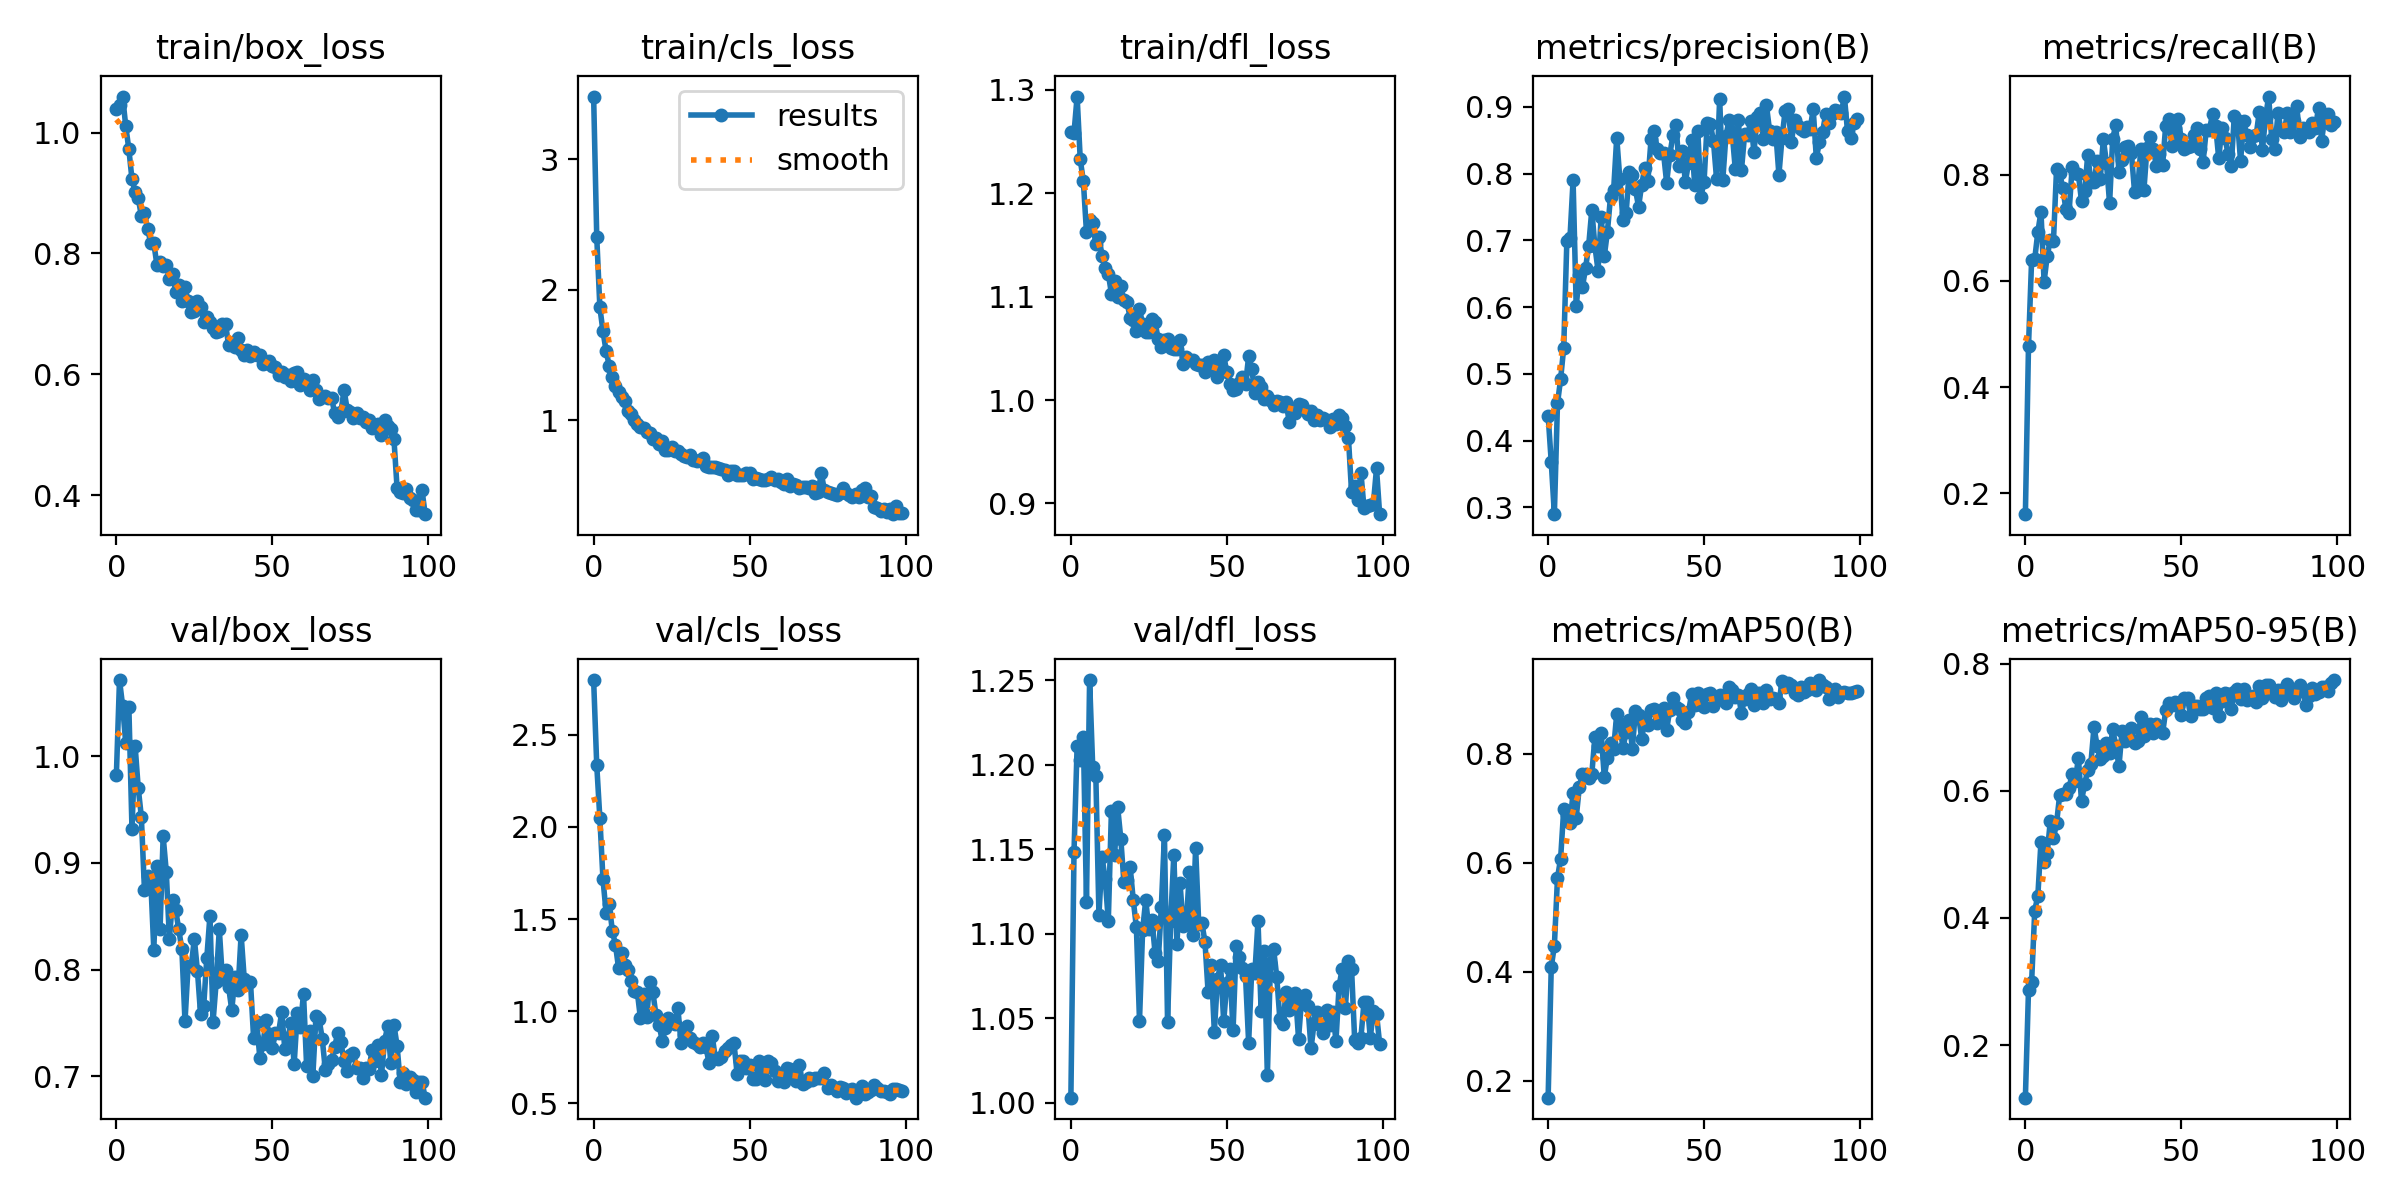

The table this chart was drawn from, first rows:
epoch, train/box_loss, train/cls_loss, train/dfl_loss, metrics/precision(B), metrics/recall(B), metrics/mAP50(B), metrics/mAP50-95(B), val/box_loss, val/cls_loss, val/dfl_loss, lr/pg0, lr/pg1, lr/pg2
0, 1.038, 3.483, 1.259, 0.4377, 0.1611, 0.1685, 0.1172, 0.9827, 2.797, 1.003, 0.0002531, 0.0002531, 0.0002531
1, 1.045, 2.405, 1.258, 0.3681, 0.4772, 0.408, 0.2866, 1.071, 2.334, 1.148, 0.0005044, 0.0005044, 0.0005044
2, 1.06, 1.865, 1.294, 0.2899, 0.6393, 0.4474, 0.2993, 1.047, 2.047, 1.211, 0.0007506, 0.0007506, 0.0007506
3, 1.011, 1.681, 1.233, 0.456, 0.6412, 0.5718, 0.4112, 1.012, 1.716, 1.203, 0.0007462, 0.0007462, 0.0007462
4, 0.9723, 1.531, 1.212, 0.4921, 0.6922, 0.6073, 0.4353, 1.046, 1.535, 1.217, 0.0007462, 0.0007462, 0.0007462
5, 0.9229, 1.417, 1.162, 0.5394, 0.7298, 0.6981, 0.5198, 0.932, 1.58, 1.119, 0.0007386, 0.0007386, 0.0007386
6, 0.9023, 1.327, 1.175, 0.6987, 0.5983, 0.6866, 0.4877, 1.01, 1.436, 1.25, 0.0007309, 0.0007309, 0.0007309
7, 0.8922, 1.263, 1.172, 0.7036, 0.6471, 0.673, 0.5018, 0.9704, 1.36, 1.199, 0.0007233, 0.0007233, 0.0007233
8, 0.862, 1.214, 1.151, 0.7901, 0.6767, 0.7274, 0.5528, 0.9434, 1.234, 1.194, 0.0007157, 0.0007157, 0.0007157
9, 0.8674, 1.177, 1.157, 0.6016, 0.6744, 0.6823, 0.5253, 0.8749, 1.317, 1.111, 0.0007081, 0.0007081, 0.0007081
10, 0.8409, 1.145, 1.14, 0.6488, 0.8109, 0.7388, 0.5491, 0.888, 1.25, 1.145, 0.0007005, 0.0007005, 0.0007005
11, 0.8178, 1.068, 1.128, 0.6303, 0.8027, 0.7623, 0.5935, 0.8851, 1.222, 1.133, 0.0006929, 0.0006929, 0.0006929
12, 0.817, 1.043, 1.122, 0.6585, 0.7739, 0.7633, 0.5944, 0.8187, 1.166, 1.108, 0.0006853, 0.0006853, 0.0006853
13, 0.7812, 1.001, 1.103, 0.6921, 0.7343, 0.7558, 0.5952, 0.8967, 1.108, 1.173, 0.0006776, 0.0006776, 0.0006776
14, 0.7867, 0.9721, 1.115, 0.7456, 0.7284, 0.7628, 0.604, 0.838, 1.106, 1.147, 0.00067, 0.00067, 0.00067
15, 0.7797, 0.946, 1.1, 0.6914, 0.814, 0.8302, 0.6269, 0.9248, 0.9631, 1.175, 0.0006624, 0.0006624, 0.0006624
16, 0.7803, 0.9415, 1.11, 0.655, 0.803, 0.8134, 0.6158, 0.8917, 1.092, 1.156, 0.0006548, 0.0006548, 0.0006548
17, 0.7574, 0.9124, 1.097, 0.7353, 0.8003, 0.8388, 0.6514, 0.8289, 0.9689, 1.131, 0.0006472, 0.0006472, 0.0006472
18, 0.7657, 0.9038, 1.095, 0.6763, 0.7498, 0.7576, 0.5836, 0.8649, 1.157, 1.132, 0.0006396, 0.0006396, 0.0006396
19, 0.7367, 0.8526, 1.08, 0.7127, 0.7685, 0.7927, 0.6111, 0.8559, 1.103, 1.14, 0.000632, 0.000632, 0.000632
20, 0.7477, 0.8622, 1.078, 0.7653, 0.8375, 0.82, 0.6322, 0.8377, 0.978, 1.12, 0.0006243, 0.0006243, 0.0006243
21, 0.7207, 0.8154, 1.067, 0.7752, 0.7858, 0.8092, 0.6426, 0.819, 0.9263, 1.104, 0.0006167, 0.0006167, 0.0006167
22, 0.7438, 0.836, 1.088, 0.8542, 0.7853, 0.8728, 0.7003, 0.7513, 0.8389, 1.049, 0.0006091, 0.0006091, 0.0006091
23, 0.7219, 0.773, 1.073, 0.7915, 0.8255, 0.8538, 0.6708, 0.8037, 0.9067, 1.102, 0.0006015, 0.0006015, 0.0006015
24, 0.7035, 0.7721, 1.066, 0.7307, 0.7913, 0.8095, 0.65, 0.8036, 0.9647, 1.12, 0.0005939, 0.0005939, 0.0005939
25, 0.7055, 0.7926, 1.065, 0.7408, 0.8666, 0.8401, 0.6541, 0.8287, 0.9464, 1.103, 0.0005863, 0.0005863, 0.0005863
26, 0.721, 0.7617, 1.078, 0.803, 0.8218, 0.861, 0.6757, 0.7984, 0.9287, 1.108, 0.0005787, 0.0005787, 0.0005787
27, 0.7119, 0.7647, 1.075, 0.7978, 0.7458, 0.8091, 0.6599, 0.7581, 1.02, 1.089, 0.0005711, 0.0005711, 0.0005711
28, 0.6868, 0.7384, 1.059, 0.7764, 0.8677, 0.8791, 0.6965, 0.7657, 0.8294, 1.084, 0.0005634, 0.0005634, 0.0005634
29, 0.6945, 0.7251, 1.052, 0.7505, 0.8936, 0.8704, 0.6708, 0.811, 0.8686, 1.116, 0.0005558, 0.0005558, 0.0005558
30, 0.6871, 0.7203, 1.058, 0.7838, 0.8039, 0.8269, 0.6384, 0.8505, 0.9223, 1.158, 0.0005482, 0.0005482, 0.0005482
31, 0.6764, 0.7288, 1.059, 0.8089, 0.8282, 0.8616, 0.6942, 0.7511, 0.8555, 1.048, 0.0005406, 0.0005406, 0.0005406
32, 0.6694, 0.6905, 1.05, 0.7896, 0.8509, 0.8531, 0.6779, 0.7883, 0.8317, 1.107, 0.000533, 0.000533, 0.000533
33, 0.672, 0.6864, 1.049, 0.8514, 0.8536, 0.8801, 0.6835, 0.8378, 0.8214, 1.147, 0.0005254, 0.0005254, 0.0005254
34, 0.6836, 0.6947, 1.05, 0.8633, 0.8405, 0.8824, 0.6982, 0.7911, 0.8046, 1.094, 0.0005178, 0.0005178, 0.0005178
35, 0.6837, 0.7093, 1.058, 0.8374, 0.7677, 0.8555, 0.6754, 0.7993, 0.8285, 1.13, 0.0005102, 0.0005102, 0.0005102
36, 0.6479, 0.651, 1.035, 0.8304, 0.7711, 0.8659, 0.6778, 0.7833, 0.8069, 1.105, 0.0005025, 0.0005025, 0.0005025
37, 0.6518, 0.6374, 1.042, 0.8311, 0.8476, 0.883, 0.7164, 0.762, 0.719, 1.106, 0.0004949, 0.0004949, 0.0004949
38, 0.6457, 0.6419, 1.039, 0.7866, 0.7705, 0.8443, 0.6857, 0.7926, 0.8673, 1.137, 0.0004873, 0.0004873, 0.0004873
39, 0.661, 0.639, 1.039, 0.8277, 0.85, 0.8804, 0.6957, 0.7806, 0.7488, 1.099, 0.0004797, 0.0004797, 0.0004797
40, 0.6404, 0.6355, 1.035, 0.8574, 0.8699, 0.9025, 0.705, 0.8326, 0.7396, 1.151, 0.0004721, 0.0004721, 0.0004721
41, 0.6321, 0.6225, 1.034, 0.8724, 0.8479, 0.8851, 0.6911, 0.7912, 0.7533, 1.106, 0.0004645, 0.0004645, 0.0004645
42, 0.641, 0.6194, 1.034, 0.812, 0.8166, 0.8815, 0.7055, 0.7883, 0.7833, 1.107, 0.0004569, 0.0004569, 0.0004569
43, 0.631, 0.5815, 1.027, 0.834, 0.8381, 0.8613, 0.6959, 0.7885, 0.7988, 1.095, 0.0004492, 0.0004492, 0.0004492
44, 0.6362, 0.6129, 1.036, 0.7879, 0.8186, 0.8567, 0.6904, 0.7358, 0.8165, 1.065, 0.0004416, 0.0004416, 0.0004416
45, 0.6317, 0.6065, 1.032, 0.8155, 0.8921, 0.8756, 0.7266, 0.7508, 0.8268, 1.081, 0.000434, 0.000434, 0.000434
46, 0.6328, 0.5772, 1.038, 0.8507, 0.9045, 0.9099, 0.7377, 0.717, 0.662, 1.042, 0.0004264, 0.0004264, 0.0004264
47, 0.6178, 0.5781, 1.022, 0.7829, 0.8534, 0.8902, 0.7356, 0.7298, 0.7284, 1.073, 0.0004188, 0.0004188, 0.0004188
48, 0.6189, 0.5751, 1.032, 0.8635, 0.8883, 0.9119, 0.7403, 0.7527, 0.7274, 1.082, 0.0004112, 0.0004112, 0.0004112
49, 0.6226, 0.5973, 1.043, 0.7658, 0.904, 0.8892, 0.7329, 0.7391, 0.6927, 1.048, 0.0004036, 0.0004036, 0.0004036
50, 0.6135, 0.5965, 1.027, 0.7881, 0.8666, 0.8864, 0.7188, 0.7266, 0.7079, 1.071, 0.000396, 0.000396, 0.000396
51, 0.6126, 0.5459, 1.015, 0.8758, 0.8487, 0.909, 0.7463, 0.7402, 0.6346, 1.079, 0.0003883, 0.0003883, 0.0003883
52, 0.5994, 0.5593, 1.01, 0.8747, 0.8509, 0.9122, 0.7457, 0.7405, 0.634, 1.043, 0.0003807, 0.0003807, 0.0003807
53, 0.6035, 0.5464, 1.011, 0.8495, 0.8537, 0.8868, 0.717, 0.7598, 0.7313, 1.093, 0.0003731, 0.0003731, 0.0003731
54, 0.5953, 0.5431, 1.016, 0.7927, 0.8747, 0.8991, 0.734, 0.7258, 0.6735, 1.086, 0.0003655, 0.0003655, 0.0003655
55, 0.5983, 0.5421, 1.022, 0.9122, 0.8871, 0.9077, 0.7336, 0.7362, 0.6281, 1.08, 0.0003579, 0.0003579, 0.0003579
56, 0.5892, 0.5446, 1.015, 0.7903, 0.8479, 0.9022, 0.7281, 0.7498, 0.7304, 1.075, 0.0003503, 0.0003503, 0.0003503
57, 0.6023, 0.5619, 1.042, 0.8567, 0.8244, 0.8922, 0.728, 0.711, 0.7209, 1.036, 0.0003427, 0.0003427, 0.0003427
58, 0.6045, 0.5381, 1.03, 0.8798, 0.8846, 0.9216, 0.7467, 0.7591, 0.6771, 1.079, 0.000335, 0.000335, 0.000335
59, 0.5817, 0.545, 1.007, 0.8621, 0.884, 0.9166, 0.7498, 0.7463, 0.6216, 1.077, 0.0003274, 0.0003274, 0.0003274
... 40 more rows
